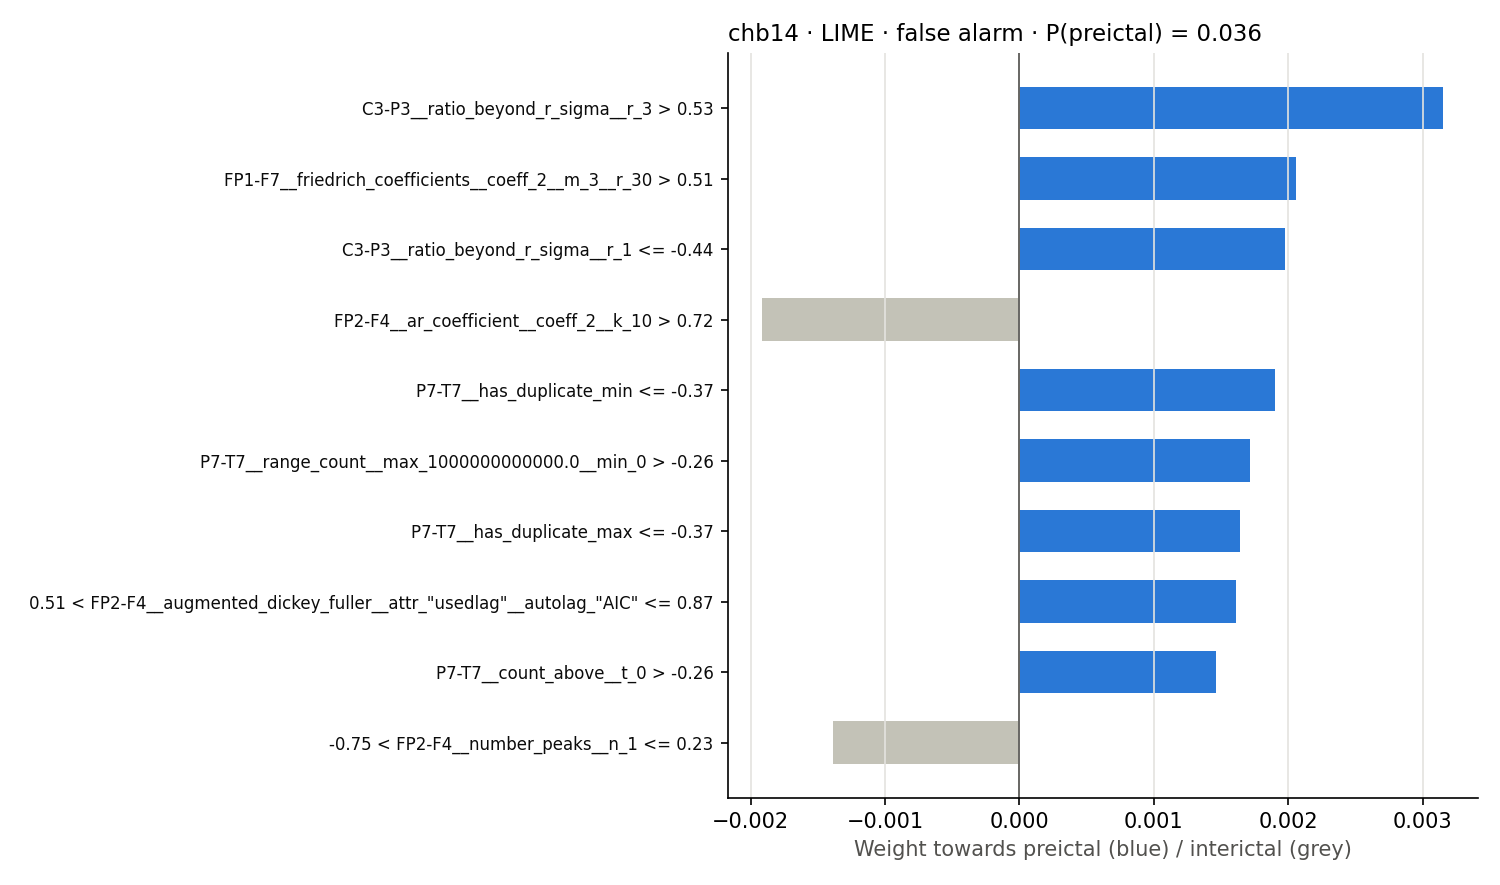

Source data for this figure (header and first rows):
rule, weight
C3-P3__ratio_beyond_r_sigma__r_3 > 0.53, 0.003154
FP1-F7__friedrich_coefficients__coeff_2_…, 0.002054
C3-P3__ratio_beyond_r_sigma__r_1 <= -0.4…, 0.001975
FP2-F4__ar_coefficient__coeff_2__k_10 > …, -0.001913
P7-T7__has_duplicate_min <= -0.37, 0.001903
P7-T7__range_count__max_1000000000000.0_…, 0.001717
P7-T7__has_duplicate_max <= -0.37, 0.001638
0.51 < FP2-F4__augmented_dickey_fuller__…, 0.00161
P7-T7__count_above__t_0 > -0.26, 0.001462
-0.75 < FP2-F4__number_peaks__n_1 <= 0.2…, -0.001387
